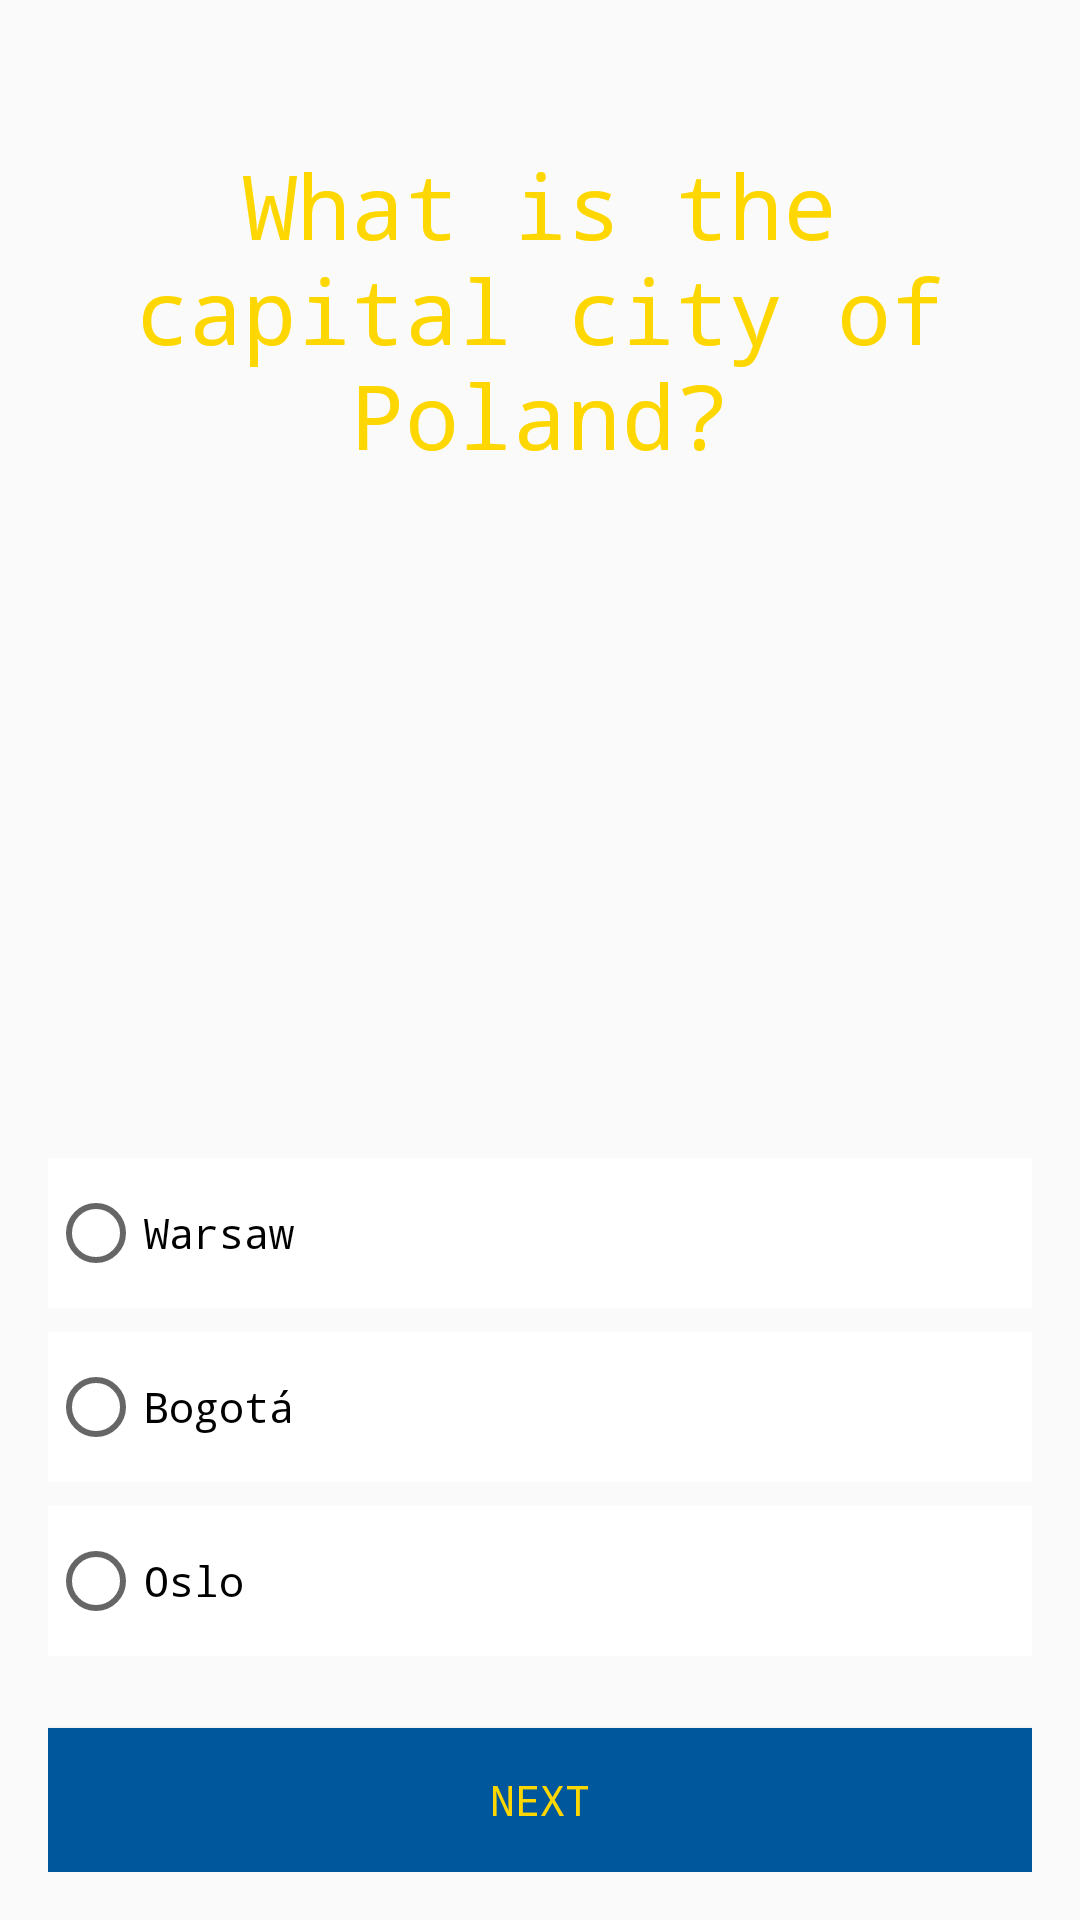

Android layout source for this screen:
<!-- AndroidManifest.xml: application theme AppTheme -->
<!-- res/layout/activity_main6.xml -->
<?xml version="1.0" encoding="utf-8"?>
<LinearLayout xmlns:android="http://schemas.android.com/apk/res/android"
    style="@style/Layout">


    <TextView
        android:id="@+id/sixth_question"
        style="@style/TextView1"
        android:text="@string/sixth_question" />

    <ImageView
        style="@style/ImageView"
        android:src="@drawable/warsaw" />


    <RadioGroup
        android:layout_width="match_parent"
        android:layout_height="wrap_content">

        <RadioButton
            android:id="@+id/Warsaw"
            style="@style/RadioButton"
            android:text="@string/Warsaw" />

        <RadioButton
            android:id="@+id/Bogota"
            style="@style/RadioButton"
            android:text="@string/Bogota" />

        <RadioButton
            android:id="@+id/Oslo"
            style="@style/RadioButton"
            android:text="@string/Oslo" />

    </RadioGroup>

    <Button
        android:id="@+id/button_next"
        style="@style/nextButton"
        android:onClick="rightSixthQuestion"
        android:text="@string/next" />


</LinearLayout>
<!-- resources referenced by this layout -->
<resources>
  <string name="Bogota">Bogotá</string>
  <string name="Oslo">Oslo</string>
  <string name="Warsaw">Warsaw</string>
  <string name="next">Next</string>
  <string name="sixth_question">What is the capital city of Poland?</string>
  <style name="ImageView">
          <item name="android:layout_width">match_parent</item>
          <item name="android:layout_height">0dp</item>
          <item name="android:layout_weight">1</item>
          <item name="android:layout_marginBottom">8dp</item>
      </style>
  <style name="Layout">
          <item name="android:layout_width">match_parent</item>
          <item name="android:layout_height">match_parent</item>
          <item name="android:padding">@dimen/padding_medium</item>
          <item name="android:orientation">vertical</item>
          <item name="android:background">@drawable/city</item>
      </style>
  <style name="RadioButton">
          <item name="android:layout_width">match_parent</item>
          <item name="android:layout_height">50dp</item>
          <item name="android:layout_marginBottom">@dimen/padding_small</item>
          <item name="android:fontFamily">monospace</item>
          <item name="android:textColor">@color/colorPrimaryDark</item>
          <item name="android:background">@color/colorPrimaryWhite</item>
      </style>
  <style name="TextView1">
          <item name="android:layout_width">match_parent</item>
          <item name="android:layout_height">wrap_content</item>
          <item name="android:layout_marginBottom">@dimen/padding_small</item>
          <item name="android:layout_marginTop">@dimen/padding_large</item>
          <item name="android:fontFamily">monospace</item>
          <item name="android:gravity">center</item>
          <item name="android:textColor">@color/Yellow</item>
          <item name="android:textSize">@dimen/fontsize</item>
      </style>
  <style name="nextButton">
          <item name="android:layout_width">match_parent</item>
          <item name="android:layout_height">wrap_content</item>
          <item name="android:layout_marginTop">@dimen/padding_medium</item>
          <item name="android:fontFamily">monospace</item>
          <item name="android:background">@color/buttonBackground</item>
          <item name="android:textColor">@color/Yellow</item>
      </style>
  <style name="AppTheme" parent="Theme.AppCompat.Light.DarkActionBar">
          
          <item name="colorPrimary">@color/colorPrimary</item>
          <item name="colorPrimaryDark">@color/colorPrimaryDark</item>
          <item name="colorAccent">@color/colorAccent</item>
      </style>
  <dimen name="padding_medium">16dp</dimen>
  <dimen name="padding_small">8dp</dimen>
  <color name="colorPrimaryDark">#000000</color>
  <color name="colorPrimaryWhite">#FFFFFF</color>
  <dimen name="padding_large">32dp</dimen>
  <color name="Yellow">#FFD700</color>
  <dimen name="fontsize">30sp</dimen>
  <color name="buttonBackground">#01579B</color>
  <color name="colorPrimary">#3F51B5</color>
  <color name="colorAccent">#FF4081</color>
</resources>
